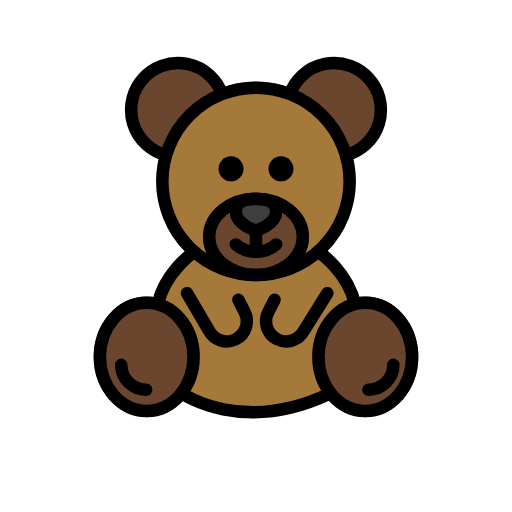
t = 0.00 s
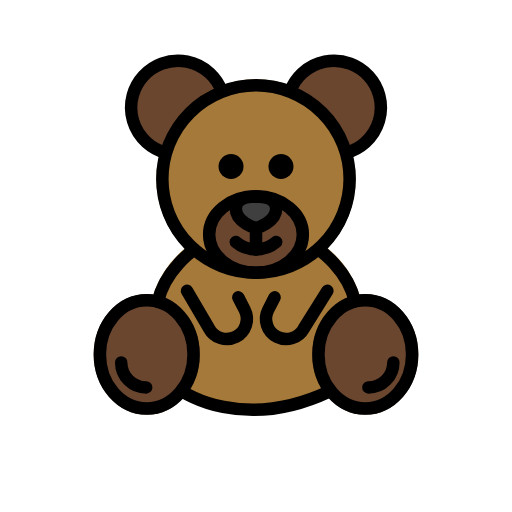
t = 0.48 s
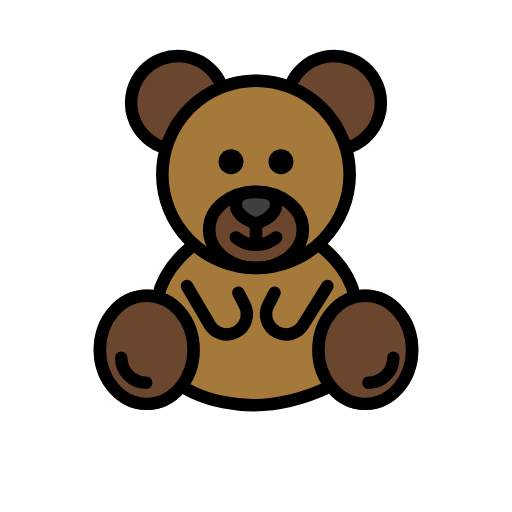
t = 1.43 s
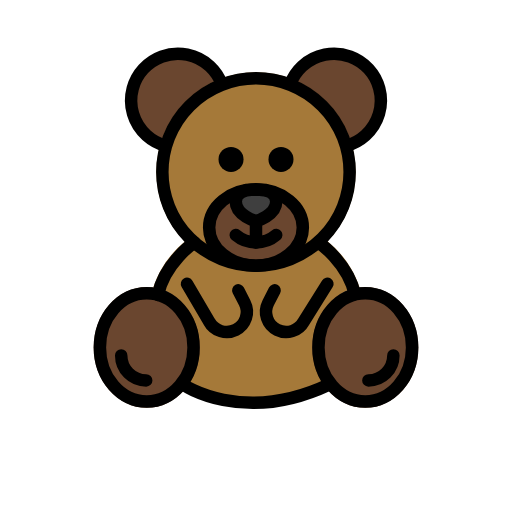
t = 1.90 s
t = 2.38 s: frame unchanged from t = 1.43 s, image omitted
t = 3.33 s: frame unchanged from t = 0.48 s, image omitted

The animated SVG that drew these frames (rendered in a browser with its animation timeline set to each time). Animation: 1 SMIL element (animateTransform=1); one cycle of 3.80 s, repeats indefinitely.

<?xml version='1.0' encoding='utf-8'?>
<svg xmlns="http://www.w3.org/2000/svg" id="emoji" viewBox="-5 -5 82 82" width="200" height="200" role="img">
  <title>OpenMoji: teddy bear</title><g><g id="color">
    <path fill="#6a462f" d="M30.5611,10.066a7.5009,7.5009,0,1,0-8.9647,9.7881Z" />
    <path fill="#6a462f" d="M50.4041,19.8542A7.5008,7.5008,0,1,0,41.44,10.0649Z" />
    <path fill="#a57939" d="M52.5669,42.4826A16.0121,16.0121,0,0,0,47.4524,35.13a15.9551,15.9551,0,1,0-22.8492.0627,15.9518,15.9518,0,0,0-5.0468,7.3114c4.1889.5944,6.8444,4.7164,6.8444,9.638,0,5.33-2.7746,6.3213-2.7746,6.3213a29.5176,29.5176,0,0,0,12.373,2.8993c3.43,0,7.4815-1.2495,12.041-3.2844,0,0-2.41-.6062-2.41-5.9362C45.63,47.1718,48.3181,43.0132,52.5669,42.4826Z" />
    <path fill="#6a462f" d="M36,39.9478c-4.6338,0-8.4033-3.1475-8.4033-7.0166S31.3664,25.9136,36,25.9136s8.4033,3.1484,8.4033,7.0176S40.634,39.9478,36,39.9478Z" />
    <path fill="#3f3f3f" d="M36,32.7866h-.0059c-.0234,0-.0468-.0009-.0693-.0029h0l-.0019-.001h-.0079a.848.848,0,0,1-.1455-.0273c-.1582-.043-3.8808-1.09-3.8808-3.97,0-1.6407,1.24-2.68,3.3174-2.7793l1.3007-.0079c2.2608.0176,3.6036,1.0586,3.6036,2.7872,0,2.88-3.7227,3.9267-3.8809,3.97a.8573.8573,0,0,1-.1387.0263h-.0039l-.0019.001h0c-.0264.002-.0528.0039-.08.0039H36Z" />
    <path fill="#6a462f" d="M18.5,61.8076c-4.6865,0-8.5-4.3359-8.5-9.666s3.8135-9.665,8.5-9.665,8.5,4.3359,8.5,9.665S23.1867,61.8076,18.5,61.8076Z" />
    <path fill="#6a462f" d="M53.5,61.8076c-4.6865,0-8.5-4.3359-8.5-9.666s3.8135-9.665,8.5-9.665,8.5,4.3359,8.5,9.665S58.1867,61.8076,53.5,61.8076Z" />
  </g>
  <g id="line">
    <path d="M30,22.0343a2,2,0,1,0,2-2,2.0007,2.0007,0,0,0-2,2" />
    <path d="M38,22.0343a2,2,0,1,0,2-2,2.0007,2.0007,0,0,0-2,2" />
    <path fill="none" stroke="#000" stroke-linecap="round" stroke-linejoin="round" stroke-width="2" d="M32.7621,34.1416a4.9971,4.9971,0,0,0,6.4747.0009" />
    <path fill="none" stroke="#000" stroke-miterlimit="10" stroke-width="2" d="M21,24.0448a15,15,0,1,0,15-15,15.0055,15.0055,0,0,0-15,15" />
    <path fill="none" stroke="#000" stroke-miterlimit="10" stroke-width="2" d="M30.5611,10.066a7.5009,7.5009,0,1,0-8.9647,9.7881" />
    <path fill="none" stroke="#000" stroke-miterlimit="10" stroke-width="2" d="M11,52.142c0,4.7856,3.3619,8.6656,7.5,8.6656s7.5-3.88,7.5-8.6656c0-4.7813-3.3619-8.6656-7.5-8.6656S11,47.3607,11,52.142" />
    <path fill="none" stroke="#000" stroke-miterlimit="10" stroke-width="2" d="M46,52.142c0,4.7856,3.3619,8.6656,7.5,8.6656s7.5-3.88,7.5-8.6656c0-4.7813-3.3619-8.6656-7.5-8.6656S46,47.3607,46,52.142" />
    <path fill="none" stroke="#000" stroke-linecap="round" stroke-miterlimit="10" stroke-width="2" d="M14.4143,53.4248a4.0015,4.0015,0,0,0,4,4" />
    <path fill="none" stroke="#000" stroke-linecap="round" stroke-miterlimit="10" stroke-width="2" d="M54,57.4248a4.0015,4.0015,0,0,0,4-4" />
    <path fill="none" stroke="#000" stroke-miterlimit="10" stroke-width="2" d="M28.5,32.931c0,3.3763,3.3619,6.1138,7.5,6.1138s7.5-2.7375,7.5-6.1138c0-3.3732-3.3618-6.1137-7.5-6.1137s-7.5,2.7405-7.5,6.1137" />
    <path fill="none" stroke="#000" stroke-miterlimit="10" stroke-width="2" d="M50.4041,19.8542A7.5008,7.5008,0,1,0,41.44,10.0649" />
    <line x1="36" x2="36" y1="32.3325" y2="35.3325" fill="none" stroke="#000" stroke-linecap="round" stroke-linejoin="round" stroke-width="2" />
    <path fill="none" stroke="#000" stroke-linecap="round" stroke-linejoin="round" stroke-width="2" d="M36,31.9131s-3.2374-.881-3.2374-3.1277c0-1.5446,1.53-1.8607,2.4865-1.9074l1.2638-.0068c.9127.0072,2.7249.2332,2.7249,1.9142,0,2.2467-3.2373,3.1277-3.2373,3.1277" />
    <path fill="none" stroke="#000" stroke-linecap="round" stroke-linejoin="round" stroke-width="2" d="M20.2823,43.7251c1.1282-5.2329,5.8479-8.3926,5.8479-8.3926" />
    <path fill="none" stroke="#000" stroke-linecap="round" stroke-linejoin="round" stroke-width="2" d="M46,35.3325s4.6611,3.1205,5.8264,8.2952" />
    <path fill="none" stroke="#000" stroke-linecap="round" stroke-linejoin="round" stroke-width="2" d="M24.9516,41.9494,28.5,48.01a3.22,3.22,0,0,0,4.2578,1.3235h0a3.22,3.22,0,0,0,1.4263-4.3471l-1.0163-1.9848" />
    <path fill="none" stroke="#000" stroke-linecap="round" stroke-linejoin="round" stroke-width="2" d="M47.4348,41.9494,43.6438,48.01a3.22,3.22,0,0,1-4.2578,1.3235h0A3.22,3.22,0,0,1,37.96,44.9867l1.0163-1.9848" />
    <path fill="none" stroke="#000" stroke-linecap="round" stroke-linejoin="round" stroke-width="2" d="M24.2861,58.0782s9.4536,6.5808,23.4278,0" />
  </g>
<animateTransform attributeName="transform" type="translate" values="0 0;0 -1.5;0 0" dur="3.8s" repeatCount="indefinite" /></g></svg>
